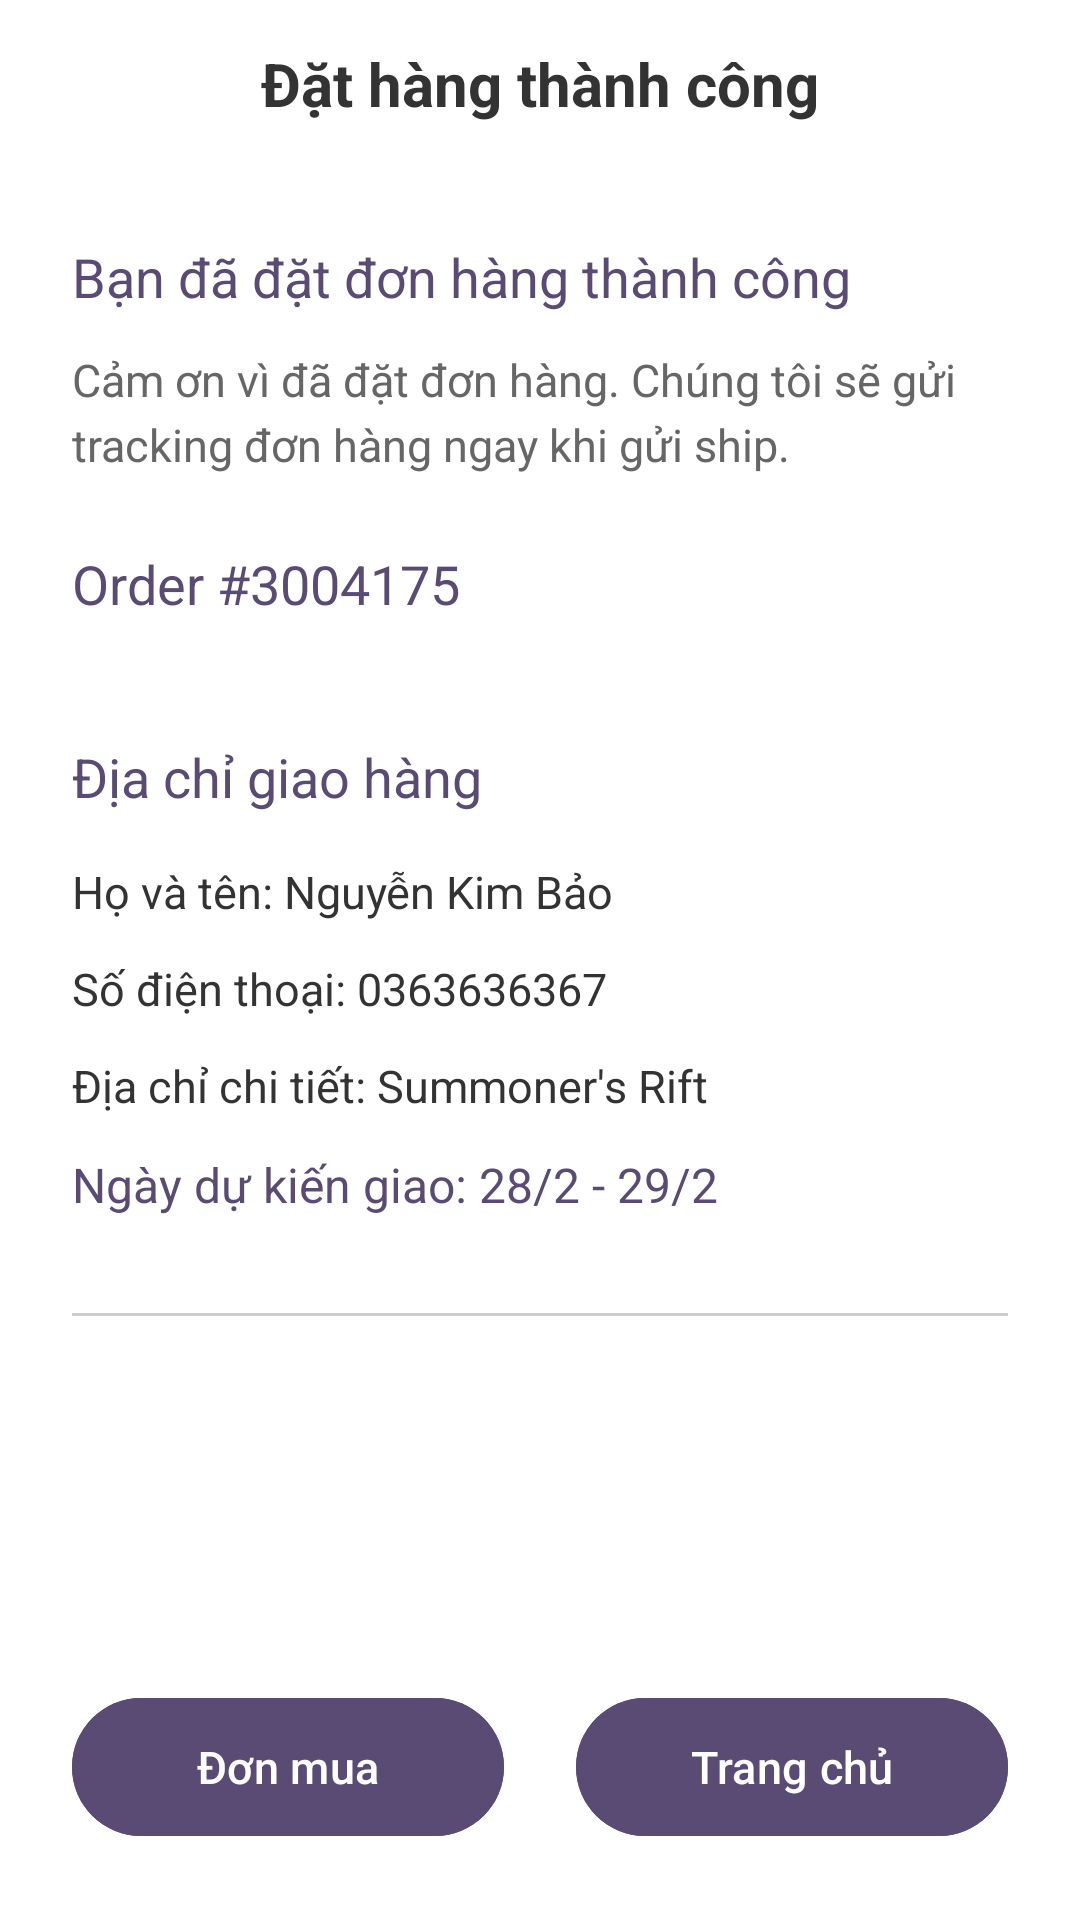

Reconstruct the res/layout file that produces this screen, plus the resources it refers to.
<!-- AndroidManifest.xml: application theme Theme.Khoga -->
<!-- res/layout/activity_order_success.xml -->
<?xml version="1.0" encoding="utf-8"?>
<RelativeLayout xmlns:android="http://schemas.android.com/apk/res/android"
    xmlns:app="http://schemas.android.com/apk/res-auto"
    android:layout_width="match_parent"
    android:layout_height="match_parent"
    android:background="@android:color/white"
    android:fitsSystemWindows="true">

    <RelativeLayout
        android:id="@+id/layoutHeader"
        android:layout_width="match_parent"
        android:layout_height="56dp"
        android:paddingHorizontal="16dp">



















        <TextView
            android:layout_width="wrap_content"
            android:layout_height="wrap_content"
            android:layout_centerInParent="true"
            android:text="Đặt hàng thành công"
            android:textColor="#333333"
            android:textSize="20sp"
            android:textStyle="bold" />
    </RelativeLayout>

    <ScrollView
        android:layout_width="match_parent"
        android:layout_height="match_parent"
        android:layout_above="@+id/layoutBottomButtons"
        android:layout_below="@+id/layoutHeader">

        <LinearLayout
            android:layout_width="match_parent"
            android:layout_height="wrap_content"
            android:orientation="vertical"
            android:padding="24dp">

            <TextView
                android:layout_width="wrap_content"
                android:layout_height="wrap_content"
                android:text="Bạn đã đặt đơn hàng thành công"
                android:textColor="#5A4B75"
                android:textSize="18sp"
                android:layout_marginBottom="12dp"/>

            <TextView
                android:layout_width="match_parent"
                android:layout_height="wrap_content"
                android:text="Cảm ơn vì đã đặt đơn hàng. Chúng tôi sẽ gửi tracking đơn hàng ngay khi gửi ship."
                android:textColor="#666666"
                android:textSize="15sp"
                android:lineSpacingExtra="4dp"
                android:layout_marginBottom="24dp"/>

            <TextView
                android:id="@+id/tvOrderId"
                android:layout_width="wrap_content"
                android:layout_height="wrap_content"
                android:text="Order #3004175"
                android:textColor="#5A4B75"
                android:textSize="18sp"
                android:layout_marginBottom="40dp"/>

            <TextView
                android:layout_width="wrap_content"
                android:layout_height="wrap_content"
                android:layout_marginBottom="16dp"
                android:text="Địa chỉ giao hàng"
                android:textColor="#5A4B75"
                android:textSize="18sp" />

            <TextView
                android:id="@+id/tvSuccessName"
                android:layout_width="wrap_content"
                android:layout_height="wrap_content"
                android:text="Họ và tên: Nguyễn Kim Bảo"
                android:textColor="#333333"
                android:textSize="15sp"
                android:layout_marginBottom="12dp"/>

            <TextView
                android:id="@+id/tvSuccessPhone"
                android:layout_width="wrap_content"
                android:layout_height="wrap_content"
                android:text="Số điện thoại: 0363636367"
                android:textColor="#333333"
                android:textSize="15sp"
                android:layout_marginBottom="12dp"/>

            <TextView
                android:id="@+id/tvSuccessAddress"
                android:layout_width="wrap_content"
                android:layout_height="wrap_content"
                android:text="Địa chỉ chi tiết: Summoner's Rift"
                android:textColor="#333333"
                android:textSize="15sp"
                android:layout_marginBottom="12dp"/>

            <TextView
                android:id="@+id/tvExpectedDate"
                android:layout_width="wrap_content"
                android:layout_height="wrap_content"
                android:text="Ngày dự kiến giao: 28/2 - 29/2"
                android:textColor="#5A4B75"
                android:textSize="16sp" />

            <View
                android:layout_width="match_parent"
                android:layout_height="1dp"
                android:background="#CCCCCC"
                android:layout_marginTop="32dp"
                android:layout_marginBottom="32dp"/>

        </LinearLayout>
    </ScrollView>

    <LinearLayout
        android:id="@+id/layoutBottomButtons"
        android:layout_width="match_parent"
        android:layout_height="wrap_content"
        android:layout_alignParentBottom="true"
        android:orientation="horizontal"
        android:paddingHorizontal="24dp"
        android:paddingBottom="24dp">

        <com.google.android.material.button.MaterialButton
            android:id="@+id/btnMyOrders"
            android:layout_width="0dp"
            android:layout_height="54dp"
            android:layout_weight="1"
            android:layout_marginEnd="12dp"
            android:backgroundTint="#5A4B75"
            android:text="Đơn mua"
            android:textAllCaps="false"
            android:textSize="15sp"
            app:cornerRadius="27dp" />

        <com.google.android.material.button.MaterialButton
            android:id="@+id/btnHome"
            android:layout_width="0dp"
            android:layout_height="54dp"
            android:layout_weight="1"
            android:layout_marginStart="12dp"
            android:backgroundTint="#5A4B75"
            android:text="Trang chủ"
            android:textAllCaps="false"
            android:textSize="15sp"
            app:cornerRadius="27dp" />
    </LinearLayout>

</RelativeLayout>
<!-- resources referenced by this layout -->
<resources>
  <style name="Theme.Khoga" parent="Base.Theme.Khoga" />
  <style name="Base.Theme.Khoga" parent="Theme.Material3.DayNight.NoActionBar">
          
          <item name="colorPrimary">#5A4B75</item>
          <item name="colorPrimaryDark">#483B5E</item>
          <item name="colorAccent">#5A4B75</item>
  
          
          <item name="android:statusBarColor">#5A4B75</item>
          <item name="android:windowLightStatusBar">true</item>
      </style>
</resources>
